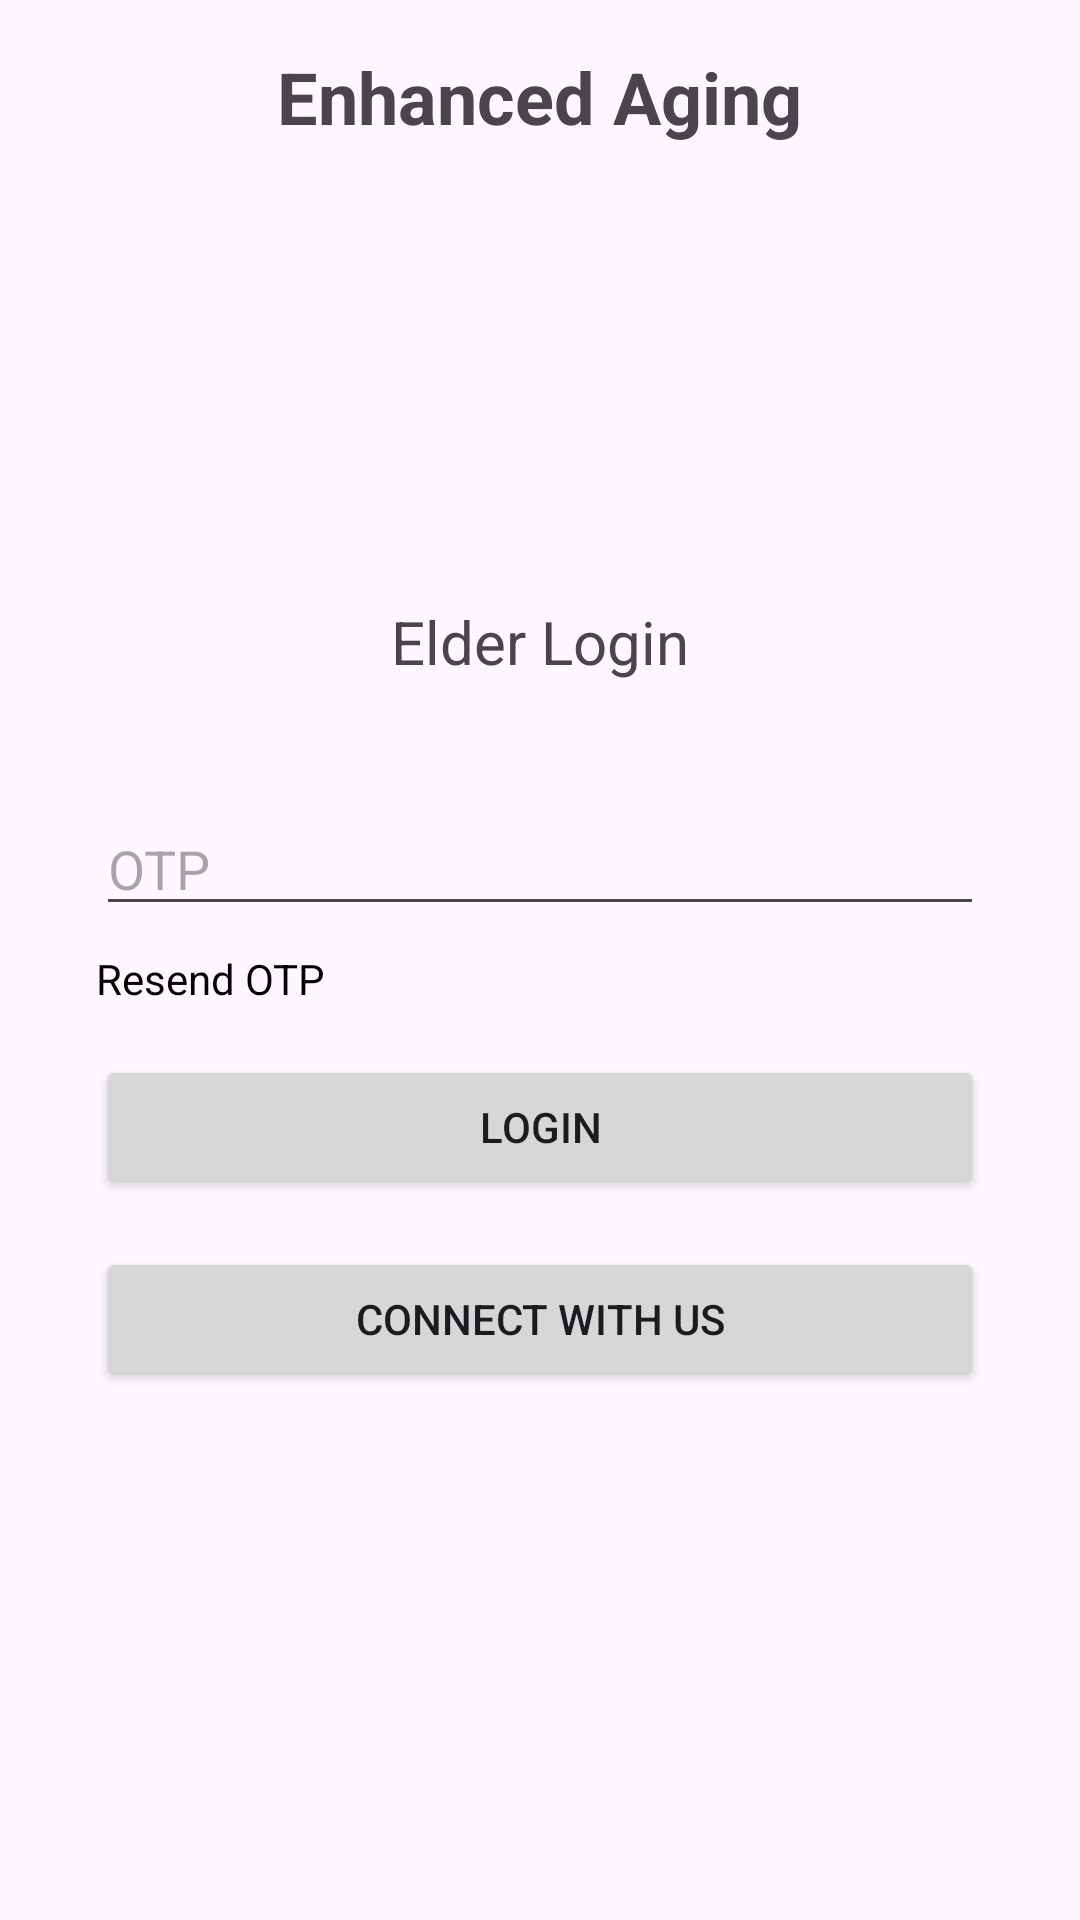

The Android layout XML behind this screen, and the referenced resources:
<!-- AndroidManifest.xml: application theme Theme.EnhancedAging -->
<!-- res/layout/activity_phone_auth.xml -->
<?xml version="1.0" encoding="utf-8"?>
<RelativeLayout xmlns:android="http://schemas.android.com/apk/res/android"
    xmlns:tools="http://schemas.android.com/tools"
    android:layout_width="match_parent"
    android:layout_height="match_parent"
    android:paddingStart="16dp"
    android:paddingTop="16dp"
    android:paddingEnd="16dp"
    android:paddingBottom="16dp"
    tools:context=".PhoneAuth">

    
    <TextView
        android:id="@+id/textAppName"
        android:layout_width="wrap_content"
        android:layout_height="wrap_content"
        android:text="Enhanced Aging"
        android:textSize="24sp"
        android:textStyle="bold"
        android:layout_centerHorizontal="true"
        android:layout_marginBottom="16dp" />

    
    <ImageView
        android:id="@+id/logo"
        android:layout_width="120dp"
        android:layout_height="120dp"
        android:src="@drawable/en_logo18"
        android:layout_below="@id/textAppName"
        android:layout_centerHorizontal="true"
        android:layout_marginTop="16dp" />

    
    <TextView
        android:id="@+id/textElderLogin"
        android:layout_width="wrap_content"
        android:layout_height="wrap_content"
        android:text="Elder Login"
        android:layout_below="@id/logo"
        android:textSize="20sp"
        android:layout_centerHorizontal="true" />

    
    <EditText
        android:id="@+id/editTextotp"
        android:layout_width="match_parent"
        android:layout_height="wrap_content"
        android:hint="OTP"
        android:inputType="number"
        android:layout_below="@id/textElderLogin"
        android:layout_marginTop="40dp"
        android:layout_marginStart="16dp"
        android:layout_marginEnd="16dp" />

    
    <TextView
        android:id="@+id/resendotp"
        android:layout_width="wrap_content"
        android:layout_height="wrap_content"
        android:text="Resend OTP"
        android:layout_below="@id/editTextotp"
        android:layout_marginTop="8dp"
        android:layout_marginStart="16dp"
        android:clickable="true"
        android:textColor="@color/black"
        android:visibility="visible" />

    
    <Button
        android:id="@+id/btnLogin"
        android:layout_width="match_parent"
        android:layout_height="wrap_content"
        android:text="Login"
        android:layout_below="@id/resendotp"
        android:layout_marginTop="16dp"
        android:layout_marginStart="16dp"
        android:layout_marginEnd="16dp" />

    
    <Button
        android:id="@+id/btnConnectWithUs"
        android:layout_width="match_parent"
        android:layout_height="wrap_content"
        android:text="Connect with Us"
        android:layout_below="@id/btnLogin"
        android:layout_marginTop="16dp"
        android:layout_marginStart="16dp"
        android:layout_marginEnd="16dp" />

</RelativeLayout>
<!-- resources referenced by this layout -->
<resources>
  <color name="black">#FF000000</color>
  <style name="Theme.EnhancedAging" parent="Base.Theme.EnhancedAging" />
  <style name="Base.Theme.EnhancedAging" parent="Theme.Material3.DayNight.NoActionBar">
          
          
      </style>
</resources>
